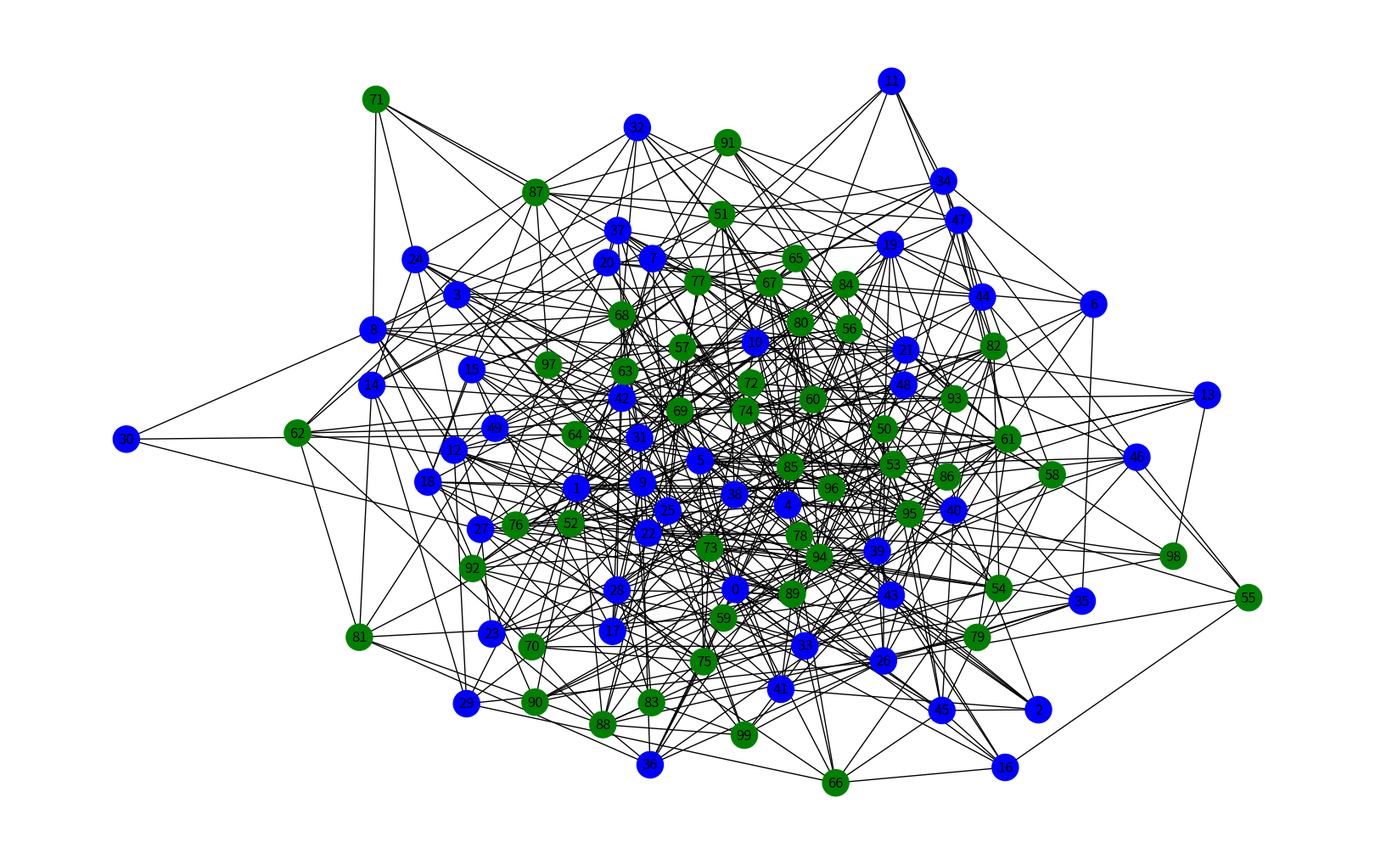

Python code for this plot:
import matplotlib.pyplot as plt
from itertools import combinations, groupby
import networkx as nx
import random

def gnp_random_connected_graph(n, p):
    """
    Generates a random undirected graph, similarly to an Erdős-Rényi
    graph, but enforcing that the resulting graph is conneted
    """
    edges = combinations(range(n), 2)
    G = nx.Graph()
    G.add_node(range(n), weight=2)
    if p <= 0:
        return G
    if p >= 1:
        return nx.complete_graph(n, create_using=G)
    for _, node_edges in groupby(edges, key=lambda x: x[0]):
        node_edges = list(node_edges)
        random_edge = random.choice(node_edges)
        G.add_edge(*random_edge)
        for e in node_edges:
            if random.random() < p:
                G.add_edge(*e)
    return G


probability = 0.1
G = nx.Graph()

#G = nx.erdos_renyi_graph(100, 0.1)
G = nx.fast_gnp_random_graph(100, 0.1, seed=None, directed=False)
#G = gnp_random_connected_graph(100,0.01)

node_list = G.nodes

print(type(node_list))
print(G.edges)
color_map = []
for node in node_list:
    if node < 50:
        color_map.append('blue')
    else:
        color_map.append('green')

plt.figure(figsize=(16,10))
nx.draw(G, node_color=color_map,
        with_labels=True,
        node_size=500)

plt.show()
